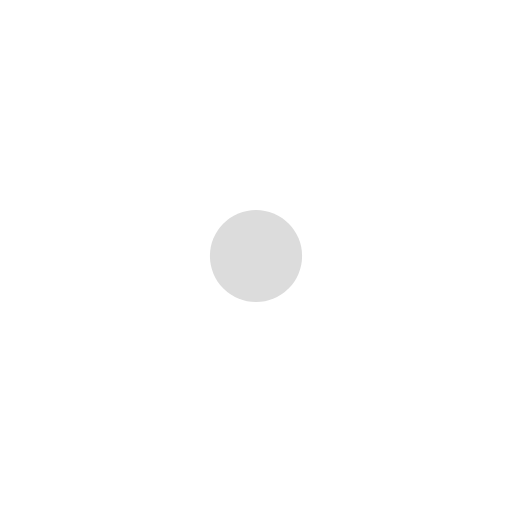
t = 0.00 s
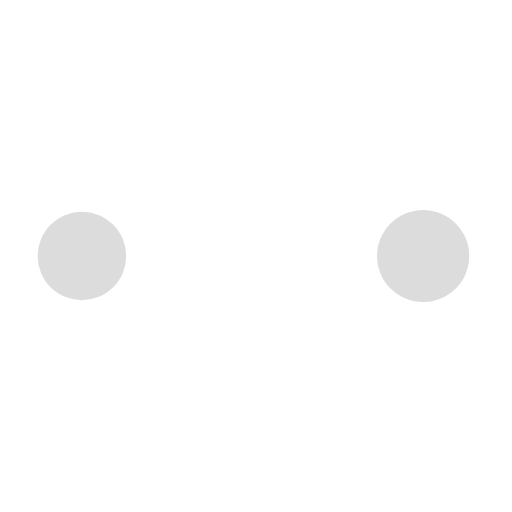
t = 0.35 s
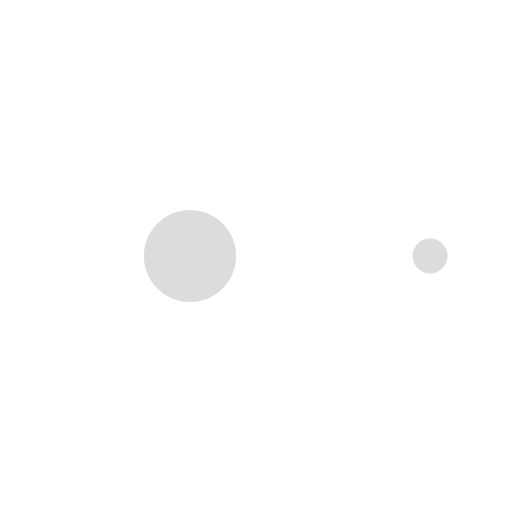
t = 0.59 s
t = 0.94 s: frame unchanged from t = 0.00 s, image omitted
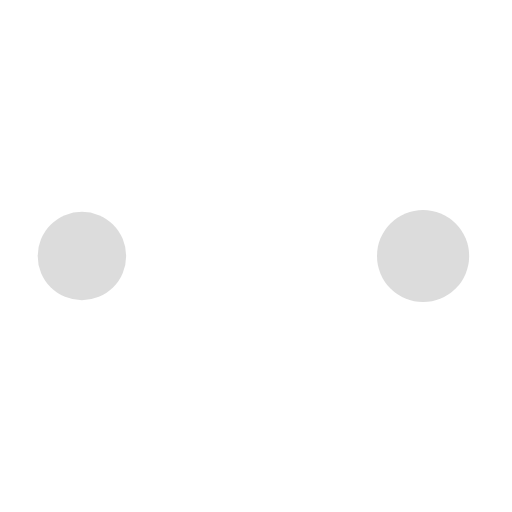
t = 1.30 s
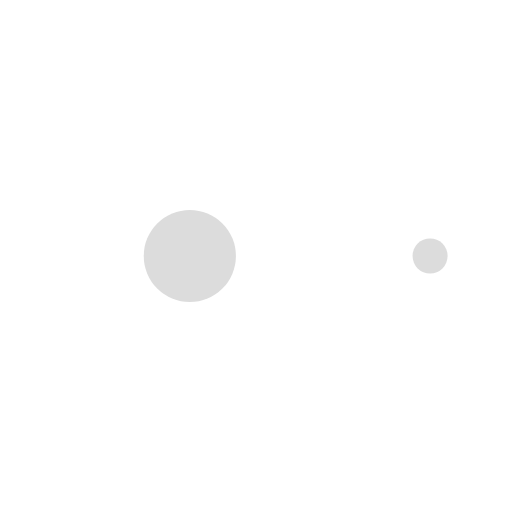
t = 1.53 s

The animated SVG that drew these frames (rendered in a browser with its animation timeline set to each time). Animation: 10 SMIL elements (animate=10); one cycle of 1.89 s, repeats indefinitely.

<svg xmlns="http://www.w3.org/2000/svg" viewBox="0 0 100 100" preserveAspectRatio="xMidYMid" width="200" height="200" style="shape-rendering: auto; display: block; background: transparent;" xmlns:xlink="http://www.w3.org/1999/xlink"><g><circle fill="#ffffff" r="10" cy="50" cx="84">
    <animate begin="0s" keySplines="0 0.5 0.5 1" values="9;0" keyTimes="0;1" calcMode="spline" dur="0.4716981132075471s" repeatCount="indefinite" attributeName="r"></animate>
    <animate begin="0s" values="#ffffff;#dcdcdc;#ffffff;#dcdcdc;#ffffff" keyTimes="0;0.25;0.5;0.75;1" calcMode="discrete" dur="1.8867924528301885s" repeatCount="indefinite" attributeName="fill"></animate>
</circle><circle fill="#ffffff" r="10" cy="50" cx="16">
  <animate begin="0s" keySplines="0 0.5 0.5 1;0 0.5 0.5 1;0 0.5 0.5 1;0 0.5 0.5 1" values="0;0;9;9;9" keyTimes="0;0.25;0.5;0.75;1" calcMode="spline" dur="1.8867924528301885s" repeatCount="indefinite" attributeName="r"></animate>
  <animate begin="0s" keySplines="0 0.5 0.5 1;0 0.5 0.5 1;0 0.5 0.5 1;0 0.5 0.5 1" values="16;16;16;50;84" keyTimes="0;0.25;0.5;0.75;1" calcMode="spline" dur="1.8867924528301885s" repeatCount="indefinite" attributeName="cx"></animate>
</circle><circle fill="#dcdcdc" r="10" cy="50" cx="50">
  <animate begin="-0.4716981132075471s" keySplines="0 0.5 0.5 1;0 0.5 0.5 1;0 0.5 0.5 1;0 0.5 0.5 1" values="0;0;9;9;9" keyTimes="0;0.25;0.5;0.75;1" calcMode="spline" dur="1.8867924528301885s" repeatCount="indefinite" attributeName="r"></animate>
  <animate begin="-0.4716981132075471s" keySplines="0 0.5 0.5 1;0 0.5 0.5 1;0 0.5 0.5 1;0 0.5 0.5 1" values="16;16;16;50;84" keyTimes="0;0.25;0.5;0.75;1" calcMode="spline" dur="1.8867924528301885s" repeatCount="indefinite" attributeName="cx"></animate>
</circle><circle fill="#ffffff" r="10" cy="50" cx="84">
  <animate begin="-0.9433962264150942s" keySplines="0 0.5 0.5 1;0 0.5 0.5 1;0 0.5 0.5 1;0 0.5 0.5 1" values="0;0;9;9;9" keyTimes="0;0.25;0.5;0.75;1" calcMode="spline" dur="1.8867924528301885s" repeatCount="indefinite" attributeName="r"></animate>
  <animate begin="-0.9433962264150942s" keySplines="0 0.5 0.5 1;0 0.5 0.5 1;0 0.5 0.5 1;0 0.5 0.5 1" values="16;16;16;50;84" keyTimes="0;0.25;0.5;0.75;1" calcMode="spline" dur="1.8867924528301885s" repeatCount="indefinite" attributeName="cx"></animate>
</circle><circle fill="#dcdcdc" r="10" cy="50" cx="16">
  <animate begin="-1.4150943396226414s" keySplines="0 0.5 0.5 1;0 0.5 0.5 1;0 0.5 0.5 1;0 0.5 0.5 1" values="0;0;9;9;9" keyTimes="0;0.25;0.5;0.75;1" calcMode="spline" dur="1.8867924528301885s" repeatCount="indefinite" attributeName="r"></animate>
  <animate begin="-1.4150943396226414s" keySplines="0 0.5 0.5 1;0 0.5 0.5 1;0 0.5 0.5 1;0 0.5 0.5 1" values="16;16;16;50;84" keyTimes="0;0.25;0.5;0.75;1" calcMode="spline" dur="1.8867924528301885s" repeatCount="indefinite" attributeName="cx"></animate>
</circle><g></g></g><!-- [ldio] generated by https://loading.io --></svg>
